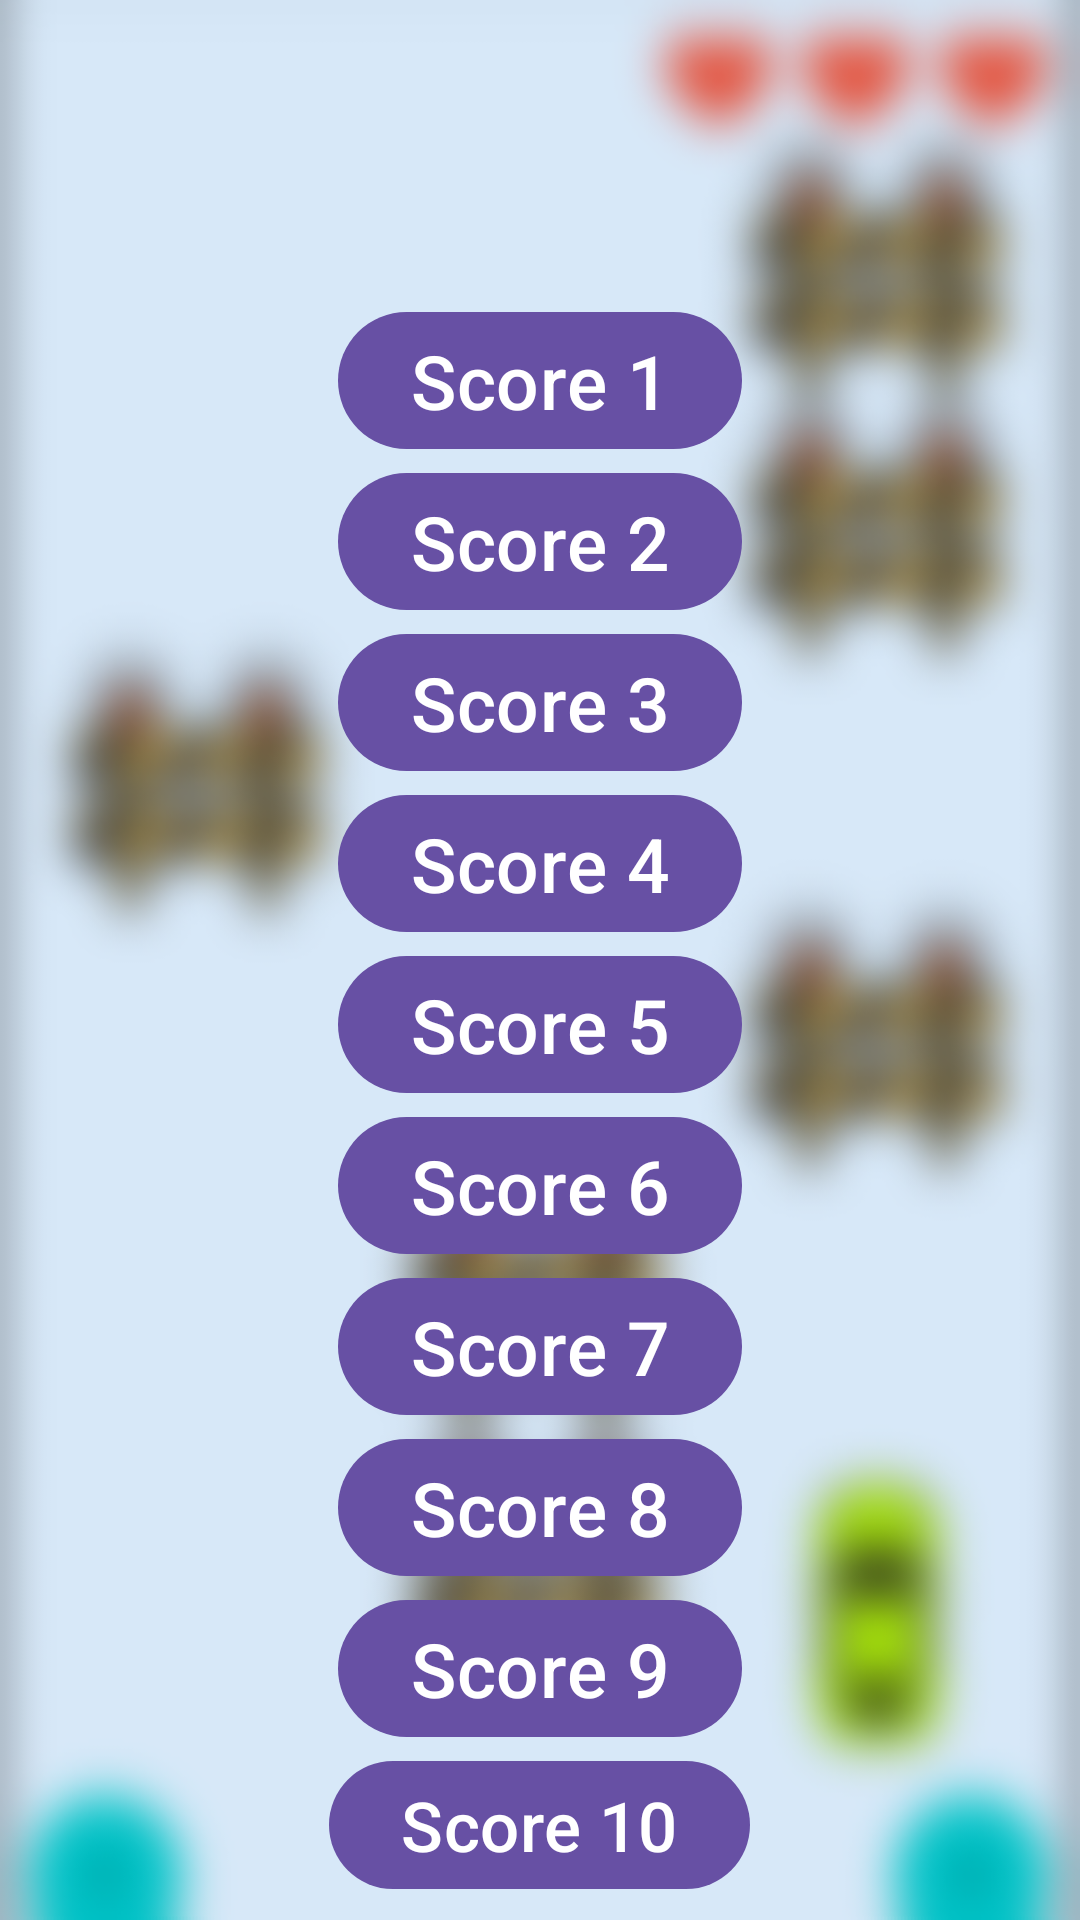

Layout XML and referenced resources for this Android screen:
<!-- AndroidManifest.xml: application theme Base.Theme.FirstApplication -->
<!-- res/layout/fragment_scores.xml -->
<ScrollView
    xmlns:android="http://schemas.android.com/apk/res/android"
    xmlns:tools="http://schemas.android.com/tools"
    android:layout_width="match_parent"
    android:layout_height="match_parent"
    android:background="@drawable/background_game"
    >

    <LinearLayout
        android:layout_width="match_parent"
        android:layout_height="wrap_content"
        android:orientation="vertical"
        android:layout_marginTop="100dp"
        >

        <com.google.android.material.button.MaterialButton
            android:id="@+id/score_1"
            android:layout_width="wrap_content"
            android:layout_height="wrap_content"
            android:text="Score 1"
            android:textSize="25sp"
            android:layout_gravity="center_horizontal"
            tools:ignore="HardcodedText" />

        <com.google.android.material.button.MaterialButton
            android:id="@+id/score_2"
            android:layout_width="wrap_content"
            android:layout_height="wrap_content"
            android:text="Score 2"
            android:textSize="25sp"
            android:layout_gravity="center_horizontal"
            tools:ignore="HardcodedText" />


        <com.google.android.material.button.MaterialButton
            android:id="@+id/score_3"
            android:layout_width="wrap_content"
            android:layout_height="wrap_content"
            android:text="Score 3"
            android:textSize="25sp"
            android:layout_gravity="center_horizontal"
            tools:ignore="HardcodedText" />
        <com.google.android.material.button.MaterialButton
            android:id="@+id/score_4"
            android:layout_width="wrap_content"
            android:layout_height="wrap_content"
            android:text="Score 4"
            android:textSize="25sp"
            android:layout_gravity="center_horizontal"
            tools:ignore="HardcodedText" />


        <com.google.android.material.button.MaterialButton
            android:id="@+id/score_5"
            android:layout_width="wrap_content"
            android:layout_height="wrap_content"
            android:layout_gravity="center_horizontal"
            android:text="Score 5"
            android:textSize="25sp"
            tools:ignore="HardcodedText" />

        <com.google.android.material.button.MaterialButton
            android:id="@+id/score_6"
            android:layout_width="wrap_content"
            android:layout_height="wrap_content"
            android:text="Score 6"
            android:textSize="25sp"
            android:layout_gravity="center_horizontal"
            tools:ignore="HardcodedText" />
        <com.google.android.material.button.MaterialButton
            android:id="@+id/score_7"
            android:layout_width="wrap_content"
            android:layout_height="wrap_content"
            android:text="Score 7"
            android:textSize="25sp"
            android:layout_gravity="center_horizontal"
            tools:ignore="HardcodedText" />
        <com.google.android.material.button.MaterialButton
            android:id="@+id/score_8"
            android:layout_width="wrap_content"
            android:layout_height="wrap_content"
            android:text="Score 8"
            android:textSize="25sp"
            android:layout_gravity="center_horizontal"
            tools:ignore="HardcodedText" />


        <com.google.android.material.button.MaterialButton
            android:id="@+id/score_9"
            android:layout_width="wrap_content"
            android:layout_height="wrap_content"
            android:text="Score 9"
            android:textSize="25sp"
            android:layout_gravity="center_horizontal"
            tools:ignore="HardcodedText" />
        <com.google.android.material.button.MaterialButton
            android:id="@+id/score_10"
            android:layout_width="wrap_content"
            android:layout_height="wrap_content"
            android:text="Score 10"
            android:textSize="23sp"
            android:layout_gravity="center_horizontal"
            tools:ignore="HardcodedText" />

    </LinearLayout>
</ScrollView>
<!-- resources referenced by this layout -->
<resources>
  <!-- drawable background_game: png bitmap (drawable, 391240 bytes) -->
  <style name="Base.Theme.FirstApplication" parent="Theme.Material3.DayNight.NoActionBar">
          
          
      </style>
</resources>
